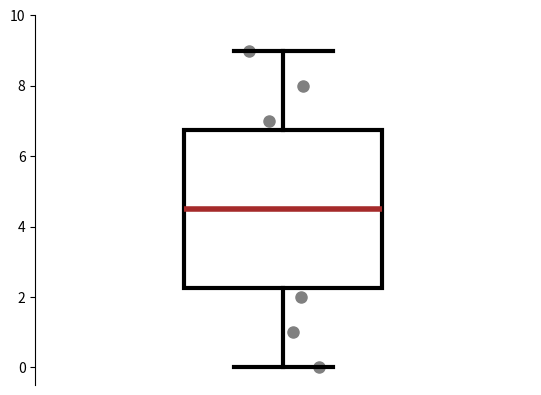

The matplotlib source for this figure:
"""
plots.py

[redacted]
[redacted]

Created: Tue Aug 15 01:48:09 CEST 2017

Function to perform basic plotting.

Usage
-----

>>> from iplots import bar_plot
>>> from matplotib.pyplot import figure, show
>>> fig = figure()
>>> ax = fig.add_subplot(111)
>>> barplot(simulation, n_found)
>>> ax.set_title('My figure')
"""

import numpy as np
import matplotlib.pyplot as plt

def barplot(simulation, n_found, ax=None):
    """
    Plots a bar of simulated values versus the counts of
    the connections found experimentally and provide a P-Value
    for the null-hypothesis.

    Arguments
    ---------
    
    simulation : list
        a list containing the successes according to the null-hypothese.

    n_found: int
        the number of successes found empirically

    ax : plt.axis
        an axis object to plot it

    Returns
    -------

    an axis object with a bar plot together with standard deviation and
    P-values.
    """
    
    sim = np.array(simulation)
    p_val = len(sim[sim>n_found]) / float(sim.size)

    if ax is None:
        ax = plt.gca() # gets current axis if necessary

    x_pos = (0, 0.4) 
    x_labels = ('Simulation', 'Observation')

    # bar with SD
    ax.bar(x_pos, [sim.mean(), n_found],  \
        color = ('brown', 'white'), width =0.30, align='center', 
        edgecolor='black', linewidth =2, zorder = 2)
    ax.errorbar(x_pos, [sim.mean(), n_found], fmt=' ',\
        yerr=[sim.std(), 0], color='brown', capsize=12, 
        capthick = 3, elinewidth = 3, zorder = 1)
    ax.text(0.4, n_found + n_found*0.2,  'P = %2.4f'%p_val,\
        verticalalignment='center', horizontalalignment='center')

    # remove top and righ axis
    ax.spines['top'].set_visible(False)
    ax.spines['right'].set_visible(False)
    ax.get_xaxis().tick_bottom()
    ax.get_yaxis().tick_left()
    ax.xaxis.set_ticks_position('none') # remove ticks in bottom spine

    # labels
    ax.set_xticks(x_pos)
    ax.set_xticklabels(x_labels) 
    ax.set_ylabel('Number of motifs')

    # remove grid just in case
    ax.grid(False)

    # axis limits
    mymax = max(sim.mean(), n_found)
    mymax += mymax*0.2 
    ax.set_ylim(ymax = mymax)

    return( ax )

def boxplot(mylist, ax = None):
    """
    Plots a box plot from a list of values.

    Arguments
    ---------
    
    mylist  : list
        A list containing the single data points to be plotted
    
    ax  : plt.axis
        an axis object to plot it
    
    """
    data = np.array(mylist)

    if ax is None:
        ax = plt.gca() # gets current axis if necessary
        
    xvalues = np.random.uniform(low =1.10, high = .90, size= data.size)

    # plot single data points
    ax.plot(xvalues, data, 'o', color = 'gray', ms = 8) # single datapoits
    
    # boxplot details
    boxplot = ax.boxplot(data, widths = .4, positions = [1], patch_artist = 1)
    
    for box in boxplot['boxes']: 
        box.set( color = 'white') # outline color
        box.set( edgecolor = 'black', linewidth = 3)
    for cap in boxplot['caps']:
        cap.set(color = 'black', linewidth = 3)
    for whisker in boxplot['whiskers']:
        whisker.set(color = 'black', linewidth = 3) # color/width 
        whisker.set(linestyle = '-') # continous line
    for median in boxplot['medians']:
        median.set(color = 'brown', linewidth = 4)

    # remove spines
    ax.get_xaxis().set_visible(0)
    ax.get_yaxis().tick_left()
    for sp in ['top', 'bottom', 'right']:
        ax.spines[sp].set_visible(0)
    
    return( ax )

if __name__ == '__main__':
    # some tests
    from matplotlib.pyplot import figure, show
    fig = figure()
    ax = fig.add_subplot(111)
    ax = boxplot(range(10))
    ax.set_ylim(-0.5,10)

    show()
    
